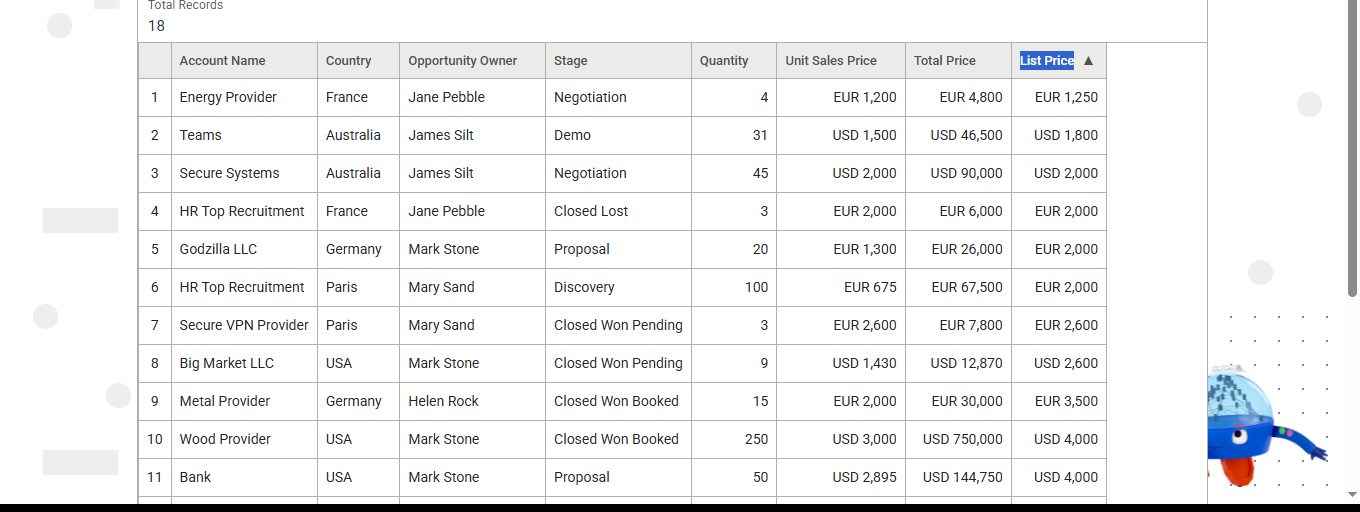
Task: Teste tecnico REDESIGN
Workflow: Main

Step 1: get-text from the table in window 'Sales Opportunities' (chrome.exe)
